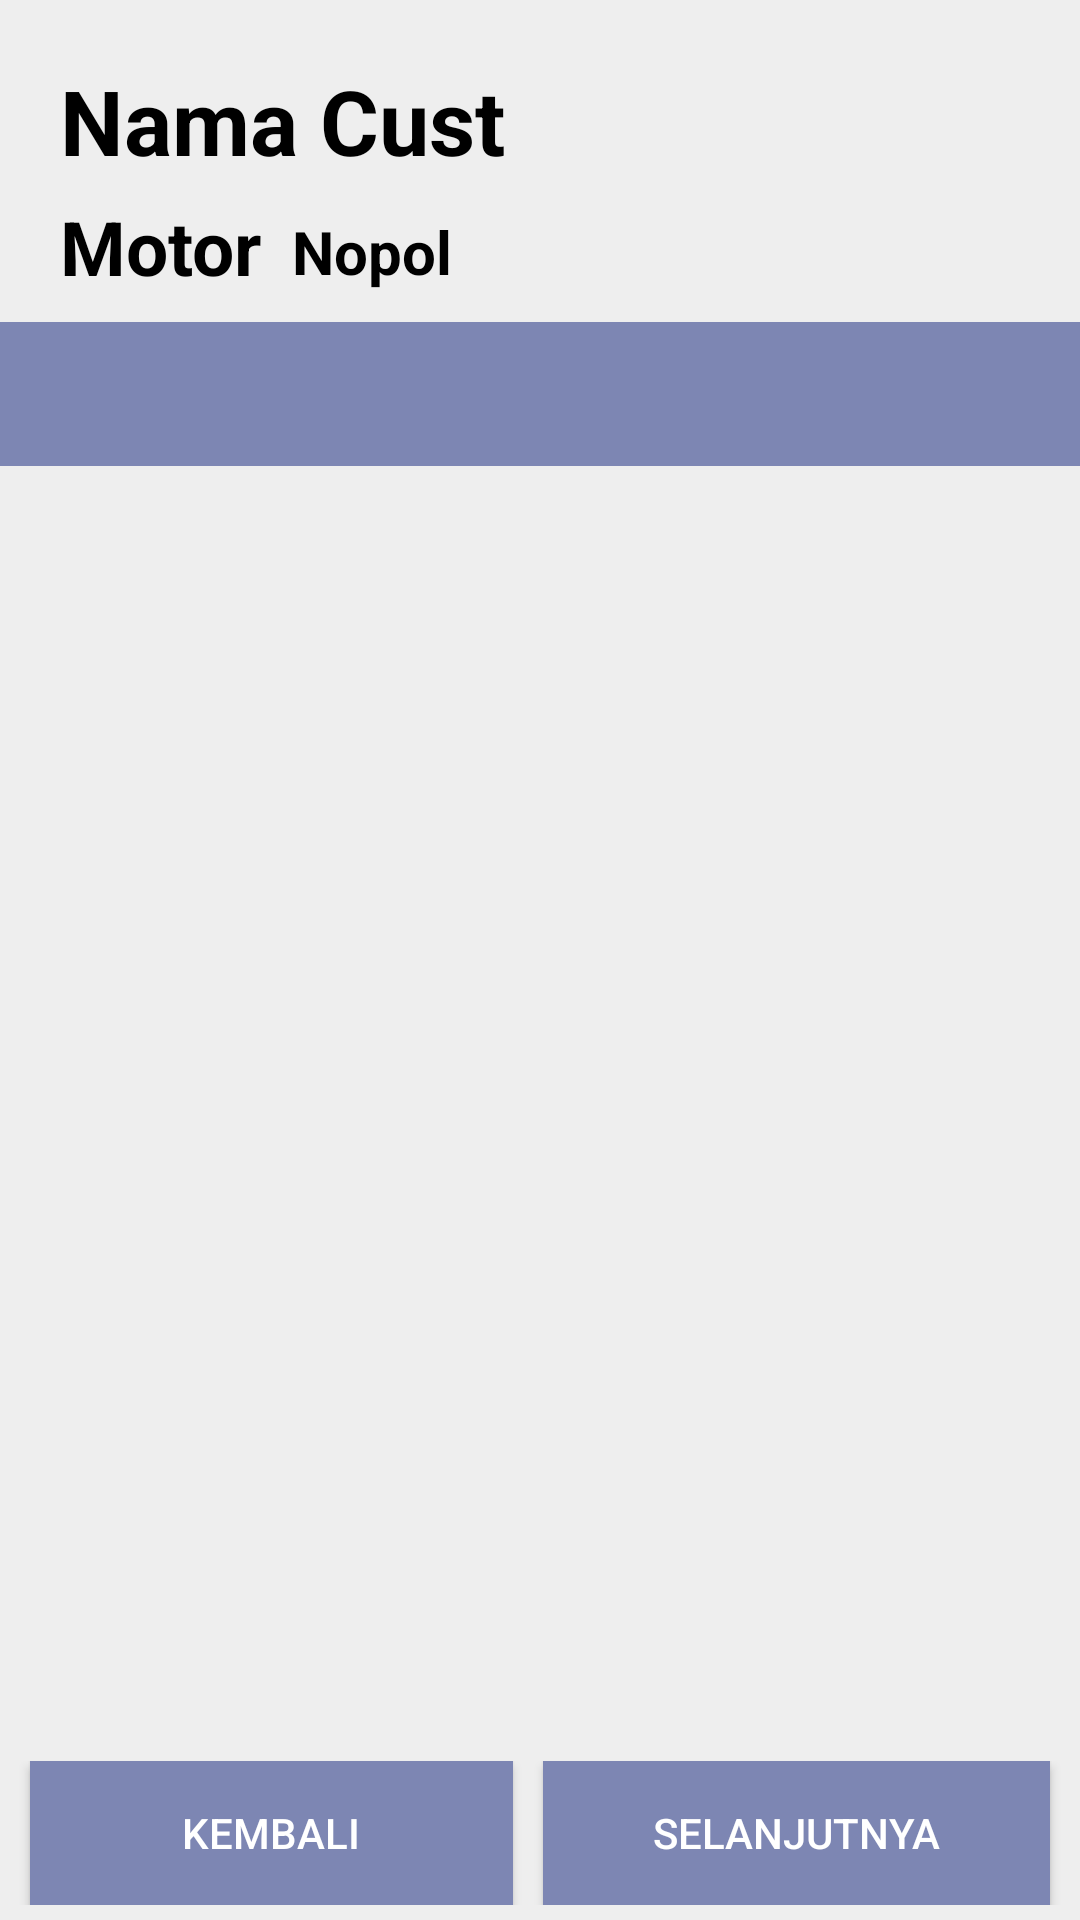

Produce the Android XML layout that renders to this screen, including the resource entries it uses.
<!-- AndroidManifest.xml: application theme Theme.AppCompat.NoActionBar -->
<!-- res/layout/fragment_cust_item.xml -->
<?xml version="1.0" encoding="utf-8"?>
<RelativeLayout xmlns:android="http://schemas.android.com/apk/res/android"
    xmlns:tools="http://schemas.android.com/tools"
    android:layout_width="match_parent"
    android:layout_height="match_parent"
    xmlns:app="http://schemas.android.com/apk/res-auto"
    android:orientation="vertical"
    android:background="@color/background"
    tools:context=".teknisi.CustItemFragment">

    <TextView
        android:layout_marginLeft="20dp"
        android:layout_marginTop="20dp"
        android:layout_alignParentTop="true"
        android:layout_width="match_parent"
        android:layout_height="wrap_content"
        android:textColor="@color/black"
        android:textSize="30sp"
        android:id="@+id/stNamaCust"
        android:textStyle="bold"
        android:text="Nama Cust" />

    <TextView
        android:layout_marginLeft="20dp"
        android:layout_marginTop="5dp"
        android:layout_below="@id/stNamaCust"
        android:layout_width="wrap_content"
        android:layout_height="wrap_content"
        android:textColor="@color/black"
        android:textSize="25sp"
        android:id="@+id/stMotorCust"
        android:textStyle="bold"
        android:text="Motor" />

    <TextView
        android:layout_marginLeft="10dp"
        android:layout_marginTop="10dp"
        android:layout_below="@id/stNamaCust"
        android:layout_toRightOf="@id/stMotorCust"
        android:layout_width="wrap_content"
        android:layout_height="wrap_content"
        android:textColor="@color/black"
        android:textSize="20sp"
        android:id="@+id/stNopolCust"
        android:textStyle="bold"
        android:text="Nopol" />

    <com.google.android.material.appbar.AppBarLayout
        android:layout_marginTop="10dp"
        android:id="@+id/appBarLayout"
        android:layout_below="@id/stNopolCust"
        android:layout_width="match_parent"
        android:layout_height="wrap_content"
        android:background="@color/accent_apk">

        <com.google.android.material.tabs.TabLayout
            android:id="@+id/tabLayout"
            android:layout_width="match_parent"
            android:layout_height="wrap_content">

        </com.google.android.material.tabs.TabLayout>

    </com.google.android.material.appbar.AppBarLayout>

    <androidx.viewpager.widget.ViewPager
        android:id="@+id/viewPager"
        android:layout_above="@id/lin"
        android:layout_width="match_parent"
        android:layout_height="match_parent"
        android:layout_below="@id/appBarLayout" />

    <LinearLayout
        android:id="@+id/lin"
        android:layout_alignParentBottom="true"
        android:layout_marginBottom="5dp"
        android:layout_width="match_parent"
        android:layout_height="wrap_content">
        <Button
            android:layout_marginLeft="10dp"
            android:layout_marginRight="5dp"
            android:layout_weight="1"
            android:id="@+id/button_kembali"
            android:background="@color/accent_apk"
            android:layout_width="wrap_content"
            android:layout_height="wrap_content"
            android:text="KEMBALI" />

        <Button
            android:layout_marginRight="10dp"
            android:layout_marginLeft="5dp"
            android:layout_weight="1"
            android:id="@+id/button_selanjutnya"
            android:background="@color/accent_apk"
            android:layout_width="wrap_content"
            android:layout_height="wrap_content"
            android:text="SELANJUTNYA" />

    </LinearLayout>
</RelativeLayout>
<!-- resources referenced by this layout -->
<resources>
  <color name="accent_apk">#7d86b3</color>
  <color name="background">#EEEEEE</color>
  <color name="black">#FF000000</color>
</resources>
